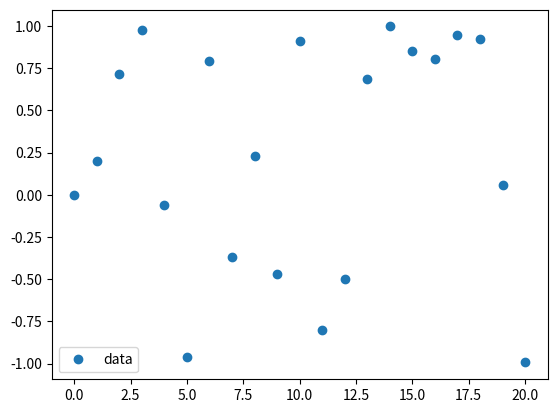

Here is the Python script that generated this plot:
# ch24_17.py
import numpy as np
import matplotlib.pyplot as plt
from scipy.interpolate import interp1d

x = np.linspace(0,20,21)
y = np.sin(x**2/5.0)
plt.plot(x,y,'o',label='data')
plt.legend(loc='best')
plt.show()



      














